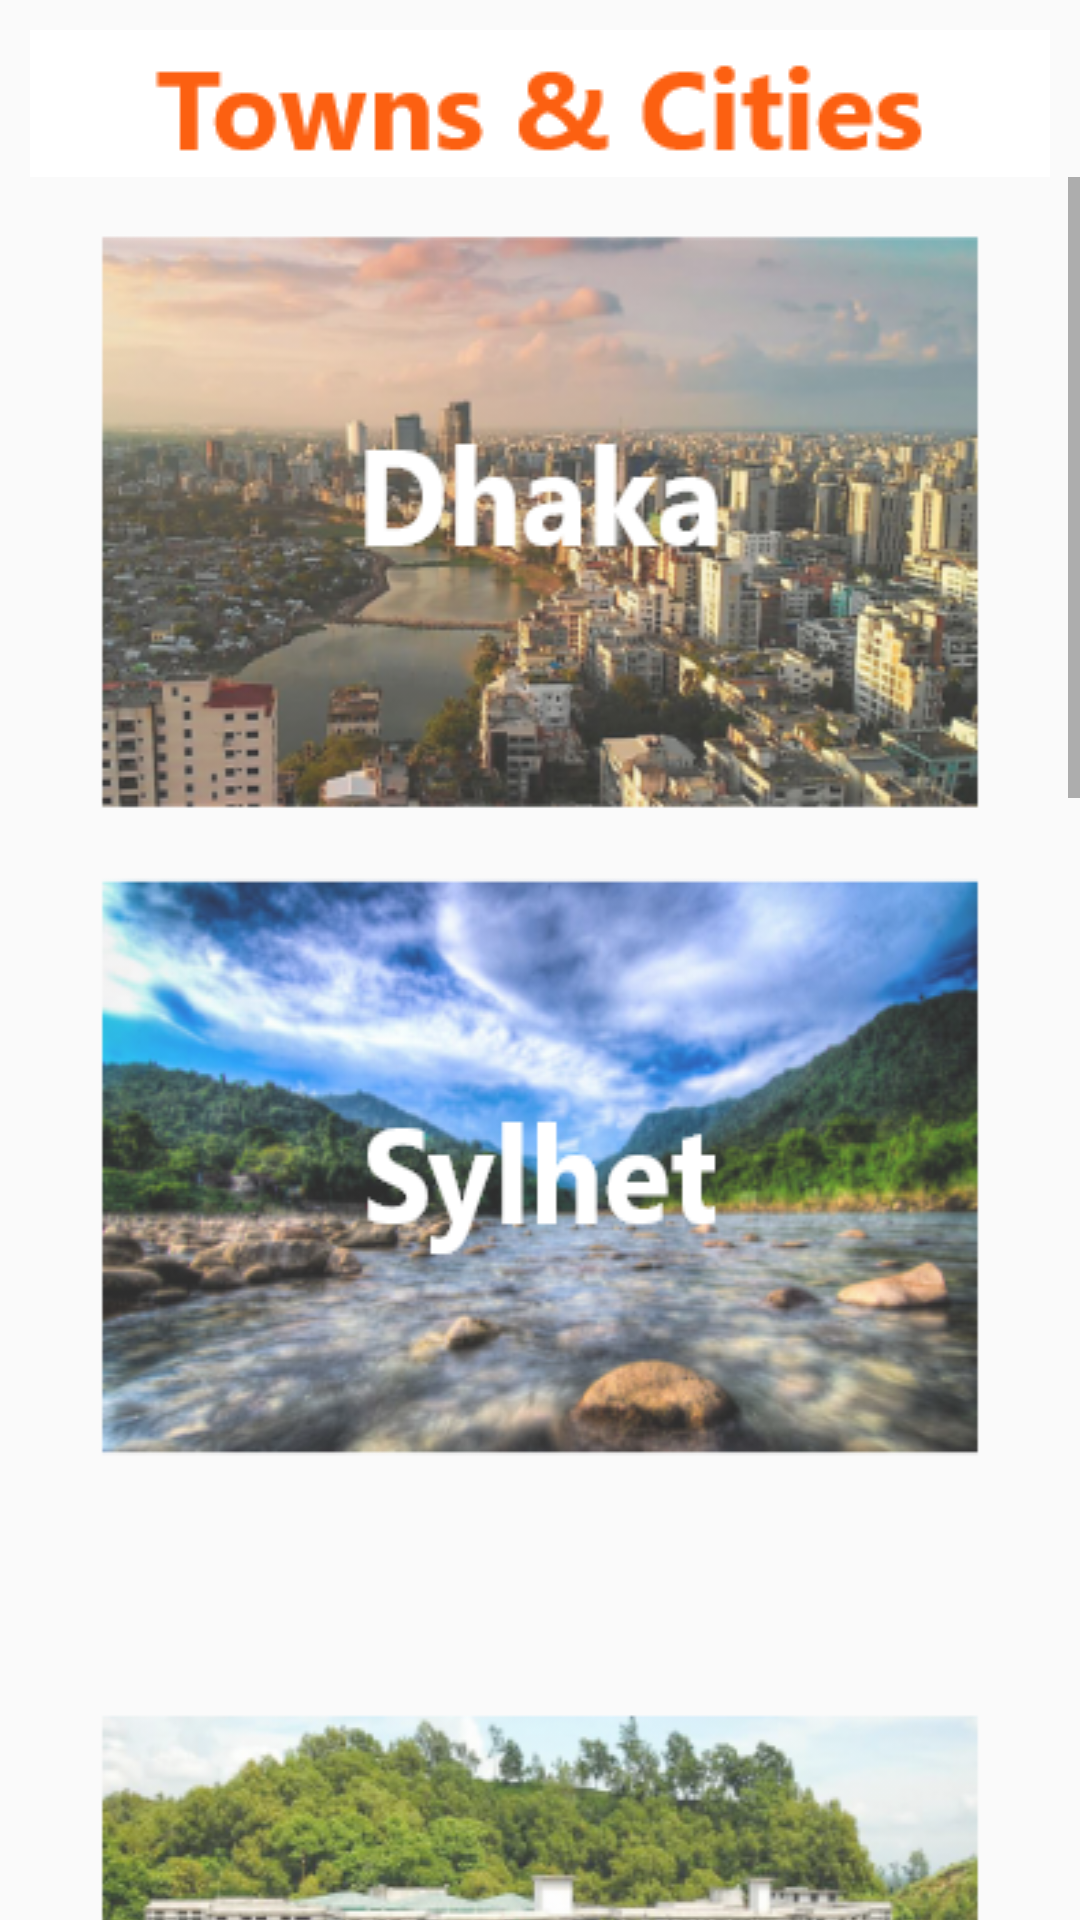

Write the Android layout XML for this screen, with the resource values it uses.
<!-- AndroidManifest.xml: application theme Theme.Travelogue -->
<!-- res/layout/activity_towns_ncities.xml -->
<?xml version="1.0" encoding="utf-8"?>
<RelativeLayout xmlns:android="http://schemas.android.com/apk/res/android"
    xmlns:app="http://schemas.android.com/apk/res-auto"
    xmlns:tools="http://schemas.android.com/tools"
    android:layout_width="match_parent"
    android:layout_height="match_parent"
    tools:context=".TownsNCitiesActivity">
    <ImageView
        android:id="@+id/towns_n_cities"
        android:layout_width="wrap_content"
        android:layout_height="wrap_content"
        android:background="@drawable/townsandcitiesactivitylogo"
        android:layout_centerHorizontal="true"
        android:layout_marginTop="10dp"
        />
    <ScrollView
        android:id="@+id/towns_n_cities_scroll"
        android:layout_width="match_parent"
        android:layout_height="wrap_content"
        android:layout_below="@+id/towns_n_cities">

        <LinearLayout
            android:id="@+id/towns_n_cities_linear_layout"
            android:layout_width="match_parent"
            android:layout_height="wrap_content"
            android:orientation="vertical">

            <Button
                android:id="@+id/dhaka"
                android:layout_width="match_parent"
                android:layout_height="wrap_content"
                android:layout_gravity="center"
                android:layout_marginHorizontal="25dp"
                android:layout_marginTop="15dp"
                android:background="@drawable/dhaka_towns" />
            <Button
                android:id="@+id/sylhet"
                android:layout_width="match_parent"
                android:layout_height="wrap_content"
                android:layout_gravity="center"
                android:layout_marginHorizontal="25dp"
                android:layout_marginTop="15dp"
                android:background="@drawable/sylhet_towns_n_cities" />

            <Button
                android:id="@+id/rajshahi"
                android:layout_width="match_parent"
                android:layout_height="wrap_content"
                android:layout_gravity="center"
                android:layout_marginHorizontal="25dp"
                android:layout_marginTop="15dp"
                android:background="@drawable/rajshahi_towns" />

            <Button
                android:id="@+id/chattogram"
                android:layout_width="match_parent"
                android:layout_height="wrap_content"
                android:layout_gravity="center"
                android:layout_marginHorizontal="25dp"
                android:layout_marginTop="15dp"
                android:background="@drawable/chattogram_towns" />

            <Button
                android:id="@+id/rangamati"
                android:layout_width="match_parent"
                android:layout_height="wrap_content"
                android:layout_gravity="center"
                android:layout_marginHorizontal="25dp"
                android:layout_marginTop="15dp"
                android:background="@drawable/rangamati_towns_n_cities" />

            <Button
                android:id="@+id/bagherhat"
                android:layout_width="match_parent"
                android:layout_height="wrap_content"
                android:layout_gravity="center"
                android:layout_marginHorizontal="25dp"
                android:layout_marginTop="15dp"
                android:background="@drawable/bagerhat_towns" />

            <Button
                android:id="@+id/gazipur"
                android:layout_width="match_parent"
                android:layout_height="wrap_content"
                android:layout_gravity="center"
                android:layout_marginHorizontal="25dp"
                android:layout_marginTop="15dp"
                android:background="@drawable/gazipur_towns" />

            <Button
                android:id="@+id/panchgarh"
                android:layout_width="match_parent"
                android:layout_height="wrap_content"
                android:layout_gravity="center"
                android:layout_marginHorizontal="25dp"
                android:layout_marginTop="15dp"
                android:background="@drawable/panchagarh_towns" />

            <Button
                android:id="@+id/tangail"
                android:layout_width="match_parent"
                android:layout_height="wrap_content"
                android:layout_gravity="center"
                android:layout_marginHorizontal="25dp"
                android:layout_marginTop="15dp"
                android:background="@drawable/tangail_towns" />



        </LinearLayout>


    </ScrollView>

</RelativeLayout>
<!-- resources referenced by this layout -->
<resources>
  <!-- drawable chattogram_towns: png bitmap (drawable-v24, 167013 bytes) -->
  <!-- drawable dhaka_towns: png bitmap (drawable-v24, 140439 bytes) -->
  <!-- drawable gazipur_towns: png bitmap (drawable-v24, 148689 bytes) -->
  <!-- drawable panchagarh_towns: png bitmap (drawable-v24, 107521 bytes) -->
  <!-- drawable rangamati_towns_n_cities: png bitmap (drawable-v24, 158744 bytes) -->
  <!-- drawable sylhet_towns_n_cities: png bitmap (drawable-v24, 142343 bytes) -->
  <!-- drawable tangail_towns: png bitmap (drawable-v24, 128871 bytes) -->
  <!-- drawable townsandcitiesactivitylogo: png bitmap (drawable-v24, 3398 bytes) -->
  <style name="Theme.Travelogue" parent="Theme.Design.Light.NoActionBar">
          
          <item name="colorPrimary">@color/purple_500</item>
          <item name="colorPrimaryVariant">@color/purple_700</item>
          <item name="colorOnPrimary">@color/white</item>
          
          <item name="colorSecondary">@color/teal_200</item>
          <item name="colorSecondaryVariant">@color/teal_700</item>
          <item name="colorOnSecondary">@color/black</item>
          
          <item name="android:statusBarColor" tools:targetApi="l">?attr/colorPrimaryVariant</item>
          
      </style>
  <!-- not gathered from this repository: default colours our renderer supplied (Android Studio template values) -->
  <color name="purple_500">#FF6200EE</color>
  <color name="purple_700">#FF3700B3</color>
  <color name="teal_200">#FF03DAC5</color>
  <color name="teal_700">#FF018786</color>
  <color name="black">#FF000000</color>
  <color name="white">#FFFFFFFF</color>
</resources>
